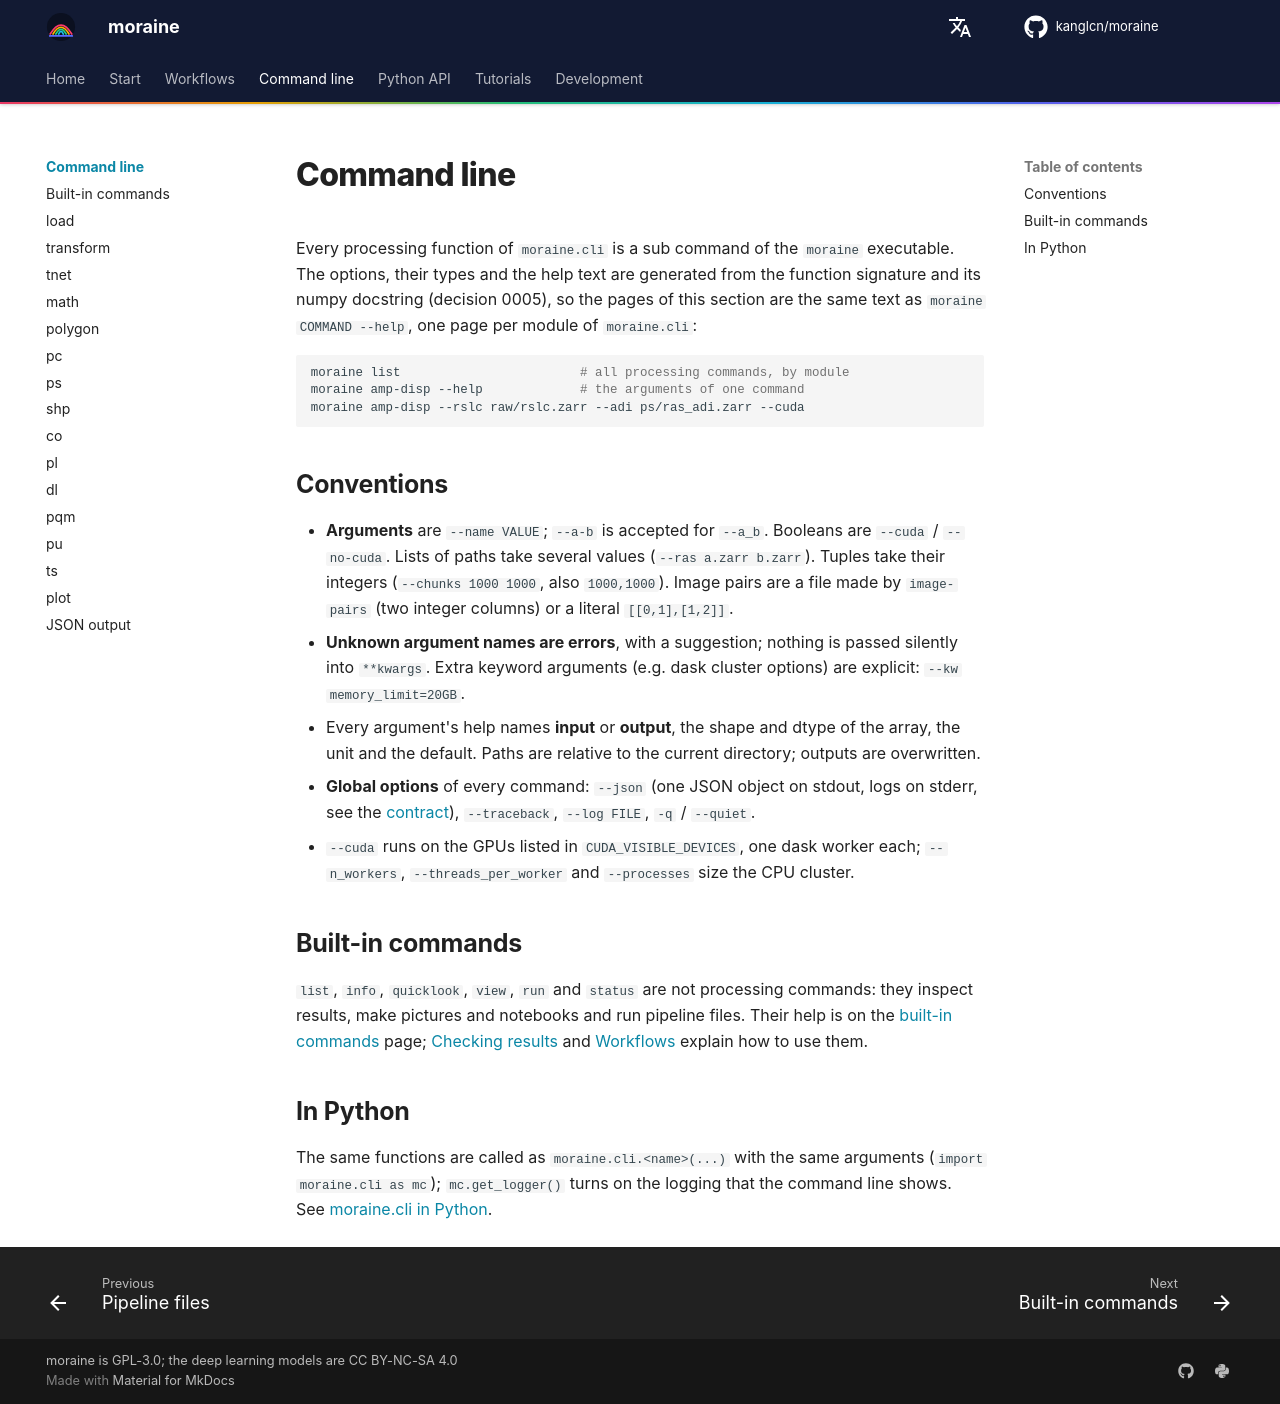

repository: kanglcn/moraine · page: cli/index.html · generator: mkdocs

# Command line

Every processing function of `moraine.cli` is a sub command of the `moraine` executable. The options, their
types and the help text are generated from the function signature and its numpy docstring (decision 0005), so
the pages of this section are the same text as `moraine COMMAND --help`, one page per module of `moraine.cli`:

```bash
moraine list                        # all processing commands, by module
moraine amp-disp --help             # the arguments of one command
moraine amp-disp --rslc raw/rslc.zarr --adi ps/ras_adi.zarr --cuda
```

## Conventions

- **Arguments** are `--name VALUE`; `--a-b` is accepted for `--a_b`. Booleans are `--cuda` / `--no-cuda`. Lists
  of paths take several values (`--ras a.zarr b.zarr`). Tuples take their integers (`--chunks 1000 1000`, also
  `1000,1000`). Image pairs are a file made by `image-pairs` (two integer columns) or a literal `[[0,1],[1,2]]`.
- **Unknown argument names are errors**, with a suggestion; nothing is passed silently into `**kwargs`. Extra
  keyword arguments (e.g. dask cluster options) are explicit: `--kw memory_limit=20GB`.
- Every argument's help names **input** or **output**, the shape and dtype of the array, the unit and the
  default. Paths are relative to the current directory; outputs are overwritten.
- **Global options** of every command: `--json` (one JSON object on stdout, logs on stderr, see the
  [contract](../contracts/json-output.md)), `--traceback`, `--log FILE`, `-q` / `--quiet`.
- `--cuda` runs on the GPUs listed in `CUDA_VISIBLE_DEVICES`, one dask worker each; `--n_workers`,
  `--threads_per_worker` and `--processes` size the CPU cluster.

## Built-in commands

`list`, `info`, `quicklook`, `view`, `run` and `status` are not processing commands: they inspect results, make
pictures and notebooks and run pipeline files. Their help is on the [built-in commands](builtin.md) page;
[Checking results](../start/checking.md) and [Workflows](../workflows/index.md) explain how to use them.

## In Python

The same functions are called as `moraine.cli.<name>(...)` with the same arguments (`import moraine.cli as mc`);
`mc.get_logger()` turns on the logging that the command line shows. See [moraine.cli in Python](../api/cli.md).
